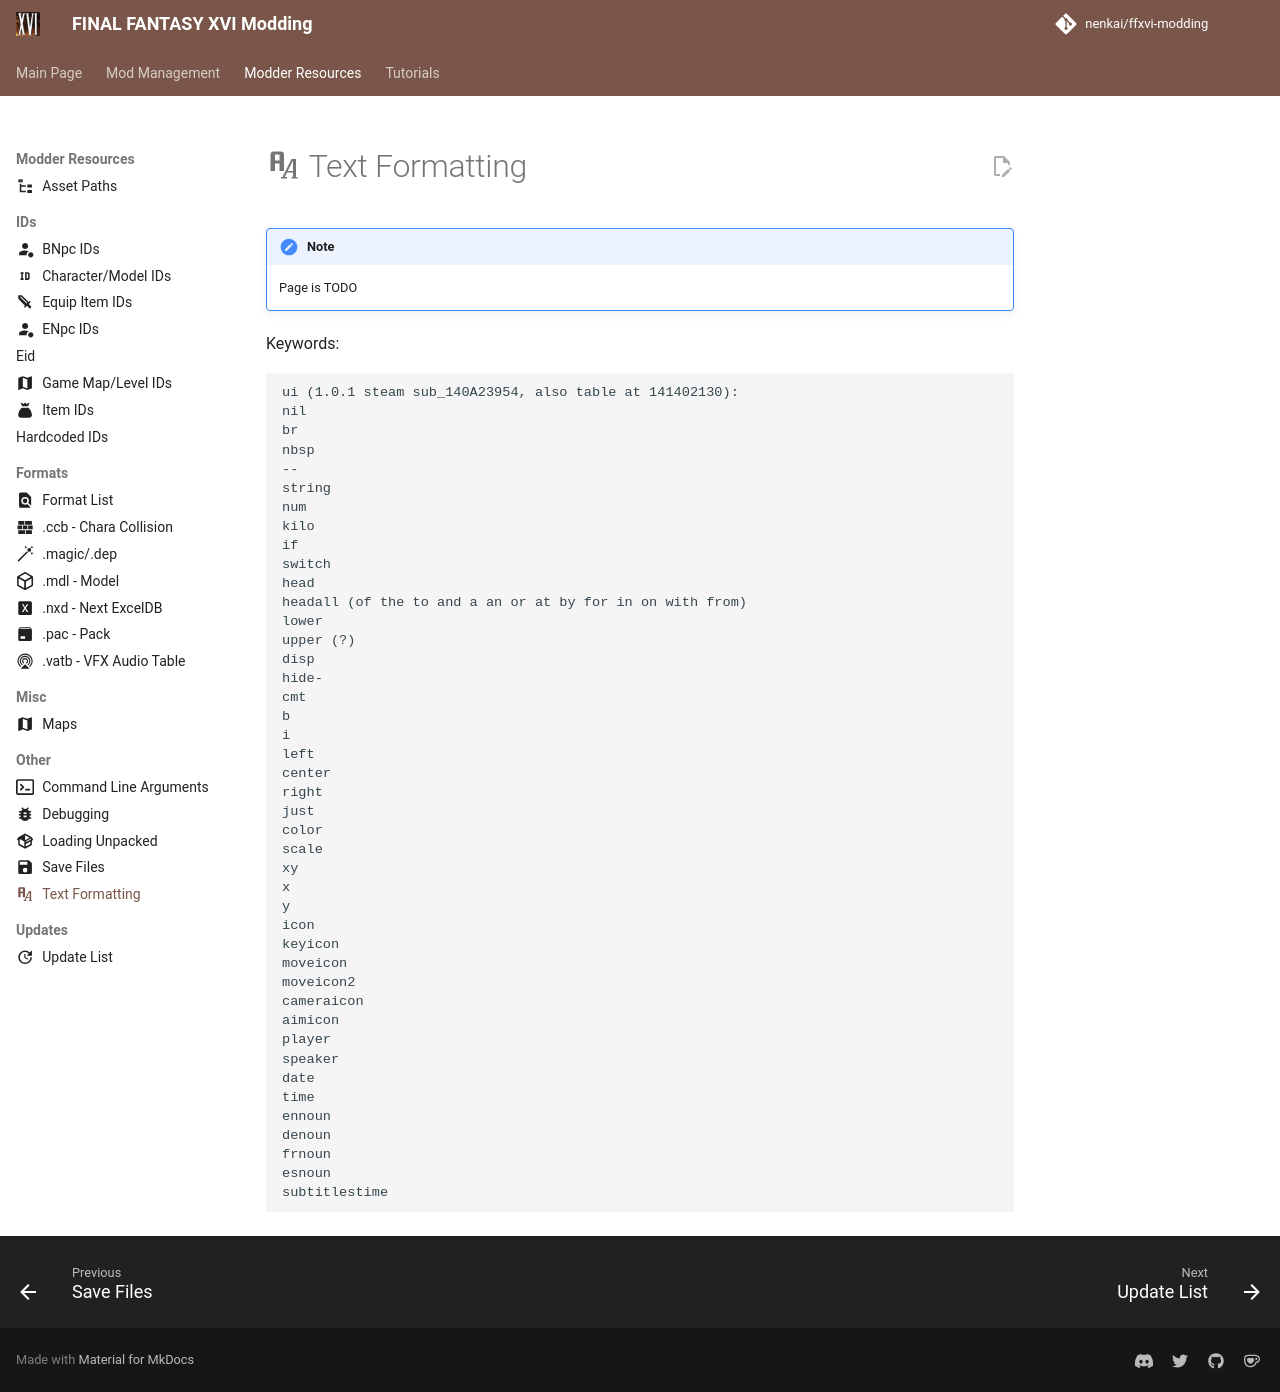

repository: Nenkai/ffxvi-modding · page: resources/other/text_formatting/index.html · generator: mkdocs

---
icon: material/format-font
---

# :material-format-font: Text Formatting

!!! note

    Page is TODO
    
Keywords:

```
ui (1.0.1 steam sub_140A23954, also table at 141402130):
nil
br
nbsp
--
string
num
kilo
if
switch
head
headall (of the to and a an or at by for in on with from)
lower
upper (?)
disp
hide-
cmt
b
i
left
center
right
just
color
scale
xy
x
y
icon
keyicon
moveicon
moveicon2
cameraicon
aimicon
player
speaker
date
time
ennoun
denoun
frnoun
esnoun
subtitlestime
```
